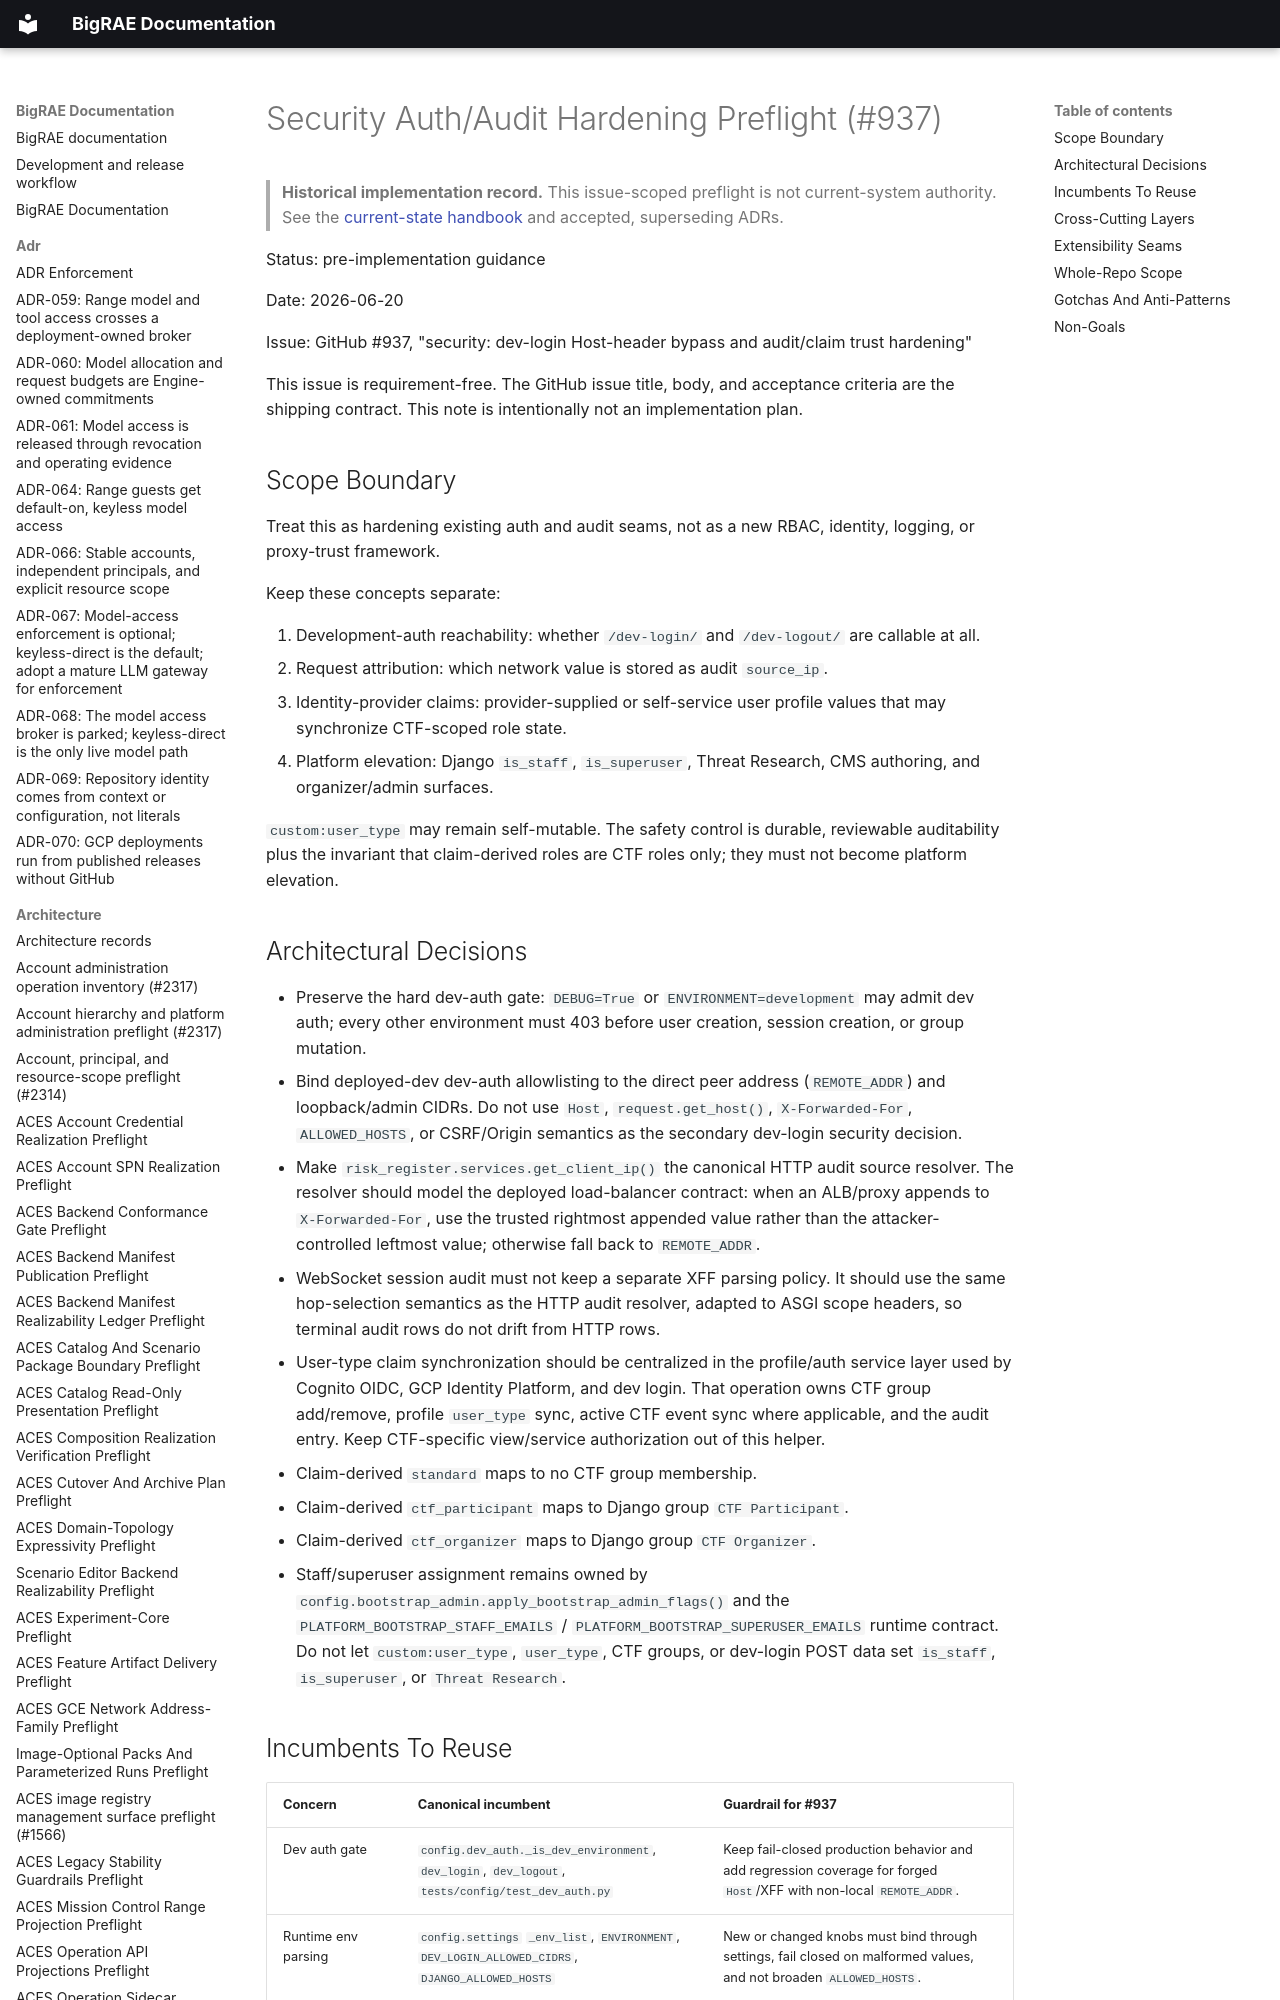

repository: Brad-Edwards/bigrae · page: architecture/security-auth-audit-hardening-preflight-937/index.html · generator: mkdocs

# Security Auth/Audit Hardening Preflight (#937)

> **Historical implementation record.** This issue-scoped preflight is not current-system authority. See the [current-state handbook](../technical/architecture.md) and accepted, superseding ADRs.


Status: pre-implementation guidance

Date: 2026-06-20

Issue: GitHub #937, "security: dev-login Host-header bypass and audit/claim
trust hardening"

This issue is requirement-free. The GitHub issue title, body, and acceptance
criteria are the shipping contract. This note is intentionally not an
implementation plan.

## Scope Boundary

Treat this as hardening existing auth and audit seams, not as a new RBAC,
identity, logging, or proxy-trust framework.

Keep these concepts separate:

1. Development-auth reachability: whether `/dev-login/` and `/dev-logout/` are
   callable at all.
2. Request attribution: which network value is stored as audit `source_ip`.
3. Identity-provider claims: provider-supplied or self-service user profile
   values that may synchronize CTF-scoped role state.
4. Platform elevation: Django `is_staff`, `is_superuser`, Threat Research, CMS
   authoring, and organizer/admin surfaces.

`custom:user_type` may remain self-mutable. The safety control is durable,
reviewable auditability plus the invariant that claim-derived roles are CTF
roles only; they must not become platform elevation.
